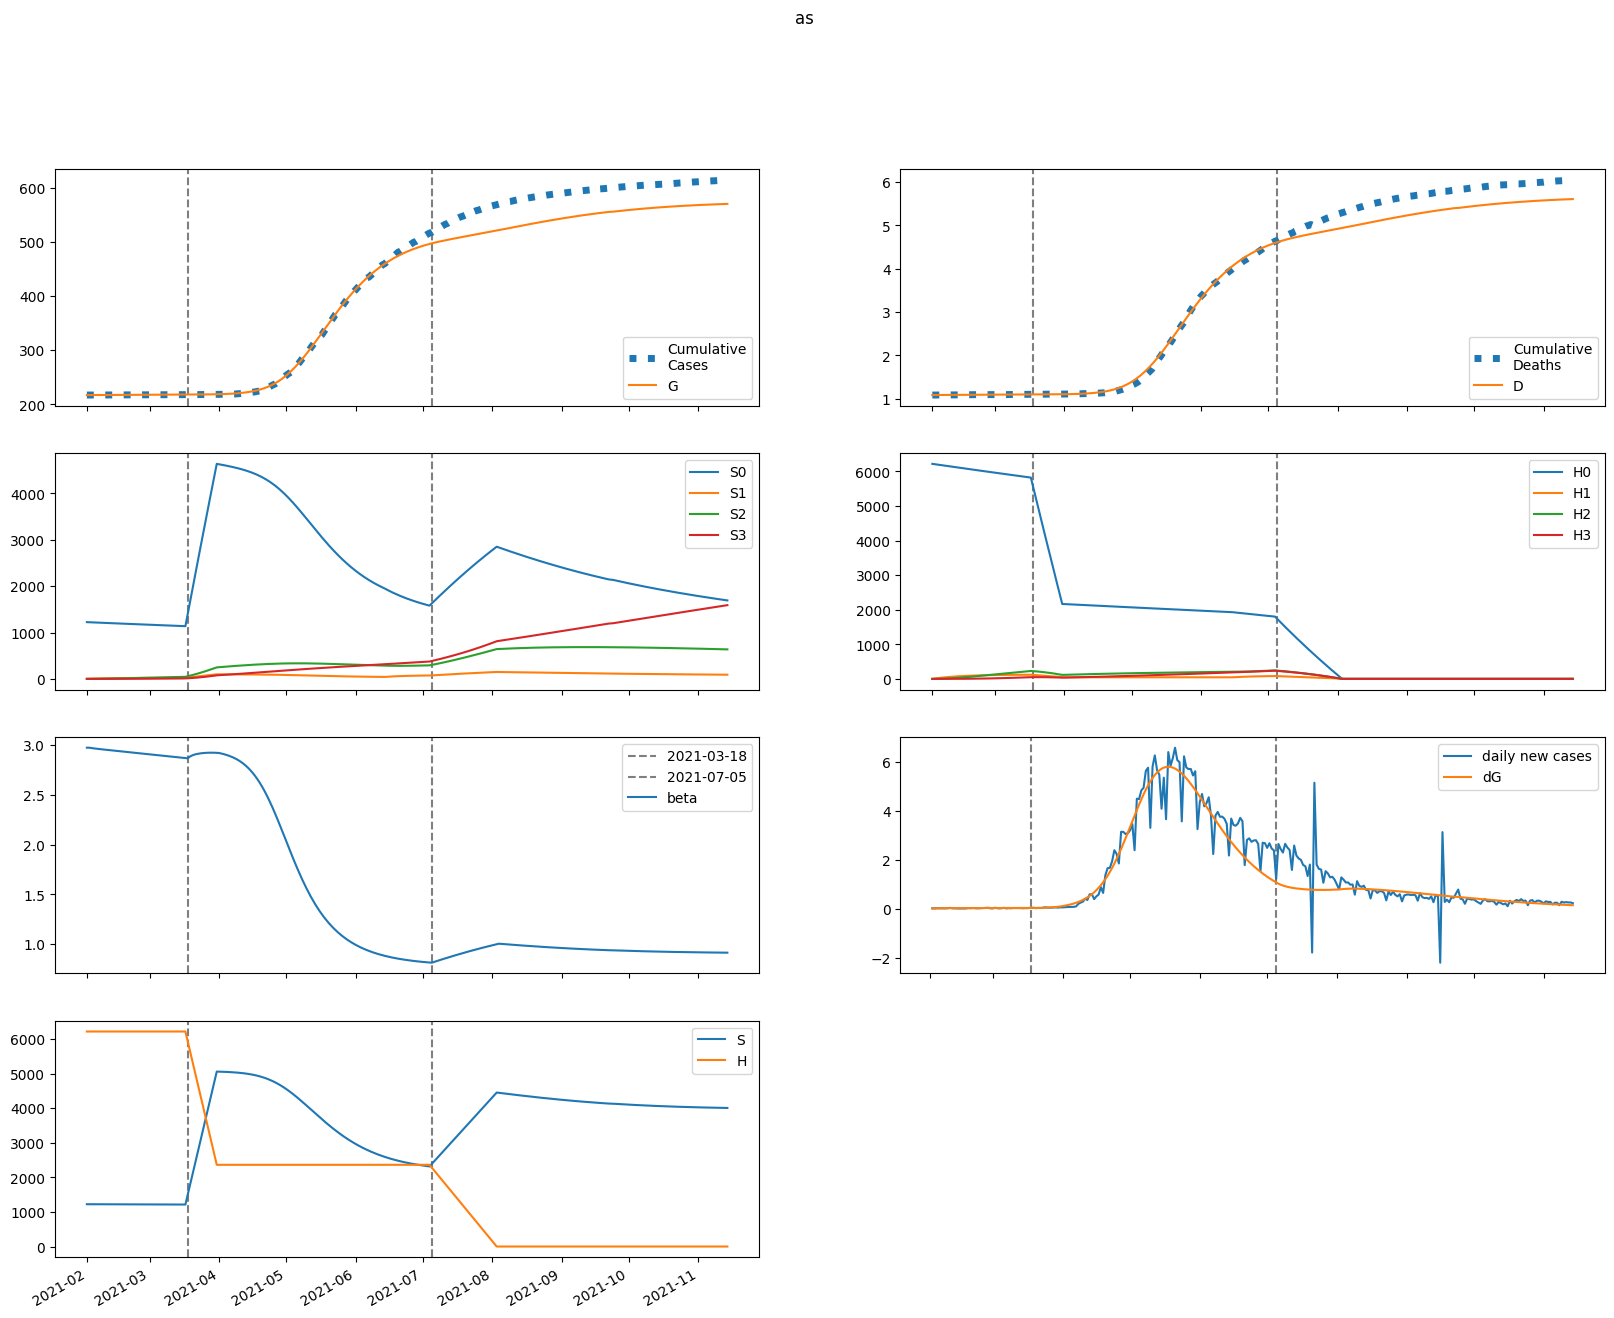

Values plotted in this chart, from the file beside it:
series, 2021-02-01, 2021-02-02, 2021-02-03, 2021-02-04, 2021-02-05, 2021-02-06, 2021-02-07, 2021-02-08, 2021-02-09, 2021-02-10, 2021-02-11, 2021-02-12, 2021-02-13, 2021-02-14, 2021-02-15, 2021-02-16, 2021-02-17, 2021-02-18, 2021-02-19, 2021-02-20, 2021-02-21, 2021-02-22, 2021-02-23
S, 1223622, 1223315, 1223049, 1222807, 1222580, 1222364, 1222153, 1221946, 1221742, 1221538, 1221336, 1221133, 1220931, 1220729, 1220526, 1220322, 1220119, 1219914, 1219710, 1219505, 1219299, 1219093, 1218887
E, 35.76, 334.7, 534.4, 669.3, 761.6, 825.7, 870.9, 903.2, 926.7, 944.3, 957.7, 968.1, 976.5, 983.5, 989.3, 994.4, 998.9, 1003, 1007, 1010, 1013, 1016, 1019
I, 269.9, 162.7, 104.5, 73.72, 58.02, 50.51, 47.32, 46.34, 46.42, 46.95, 47.63, 48.31, 48.94, 49.49, 49.96, 50.36, 50.71, 51.01, 51.28, 51.51, 51.72, 51.91, 52.09
A, 2354, 2127, 1976, 1876, 1810, 1767, 1740, 1723, 1715, 1711, 1711, 1713, 1717, 1722, 1727, 1734, 1740, 1747, 1754, 1760, 1767, 1774, 1780
IH, 0.0, 53.98, 58.82, 49.53, 38.86, 30.52, 24.96, 21.62, 19.79, 18.92, 18.6, 18.58, 18.71, 18.89, 19.1, 19.29, 19.46, 19.62, 19.75, 19.87, 19.98, 20.07, 20.15
IN, 53.98, 100.7, 119.6, 124.3, 122.2, 117.3, 111.5, 105.9, 100.9, 96.49, 92.83, 89.79, 87.31, 85.29, 83.65, 82.32, 81.26, 80.41, 79.73, 79.2, 78.79, 78.47, 78.24
D, 1082, 1082, 1083, 1083, 1084, 1085, 1085, 1085, 1086, 1086, 1086, 1086, 1087, 1087, 1087, 1087, 1088, 1088, 1088, 1088, 1089, 1089, 1089
R, 0.0, 241.2, 493.1, 734.9, 962.8, 1179, 1385, 1586, 1782, 1976, 2168, 2360, 2552, 2743, 2935, 3128, 3321, 3514, 3709, 3903, 4099, 4295, 4492
G, 217141, 217142, 217149, 217160, 217173, 217189, 217206, 217224, 217243, 217262, 217281, 217301, 217321, 217341, 217361, 217382, 217402, 217423, 217443, 217464, 217485, 217506, 217527
H, 6218874, 6218874, 6218874, 6218874, 6218874, 6218874, 6218874, 6218874, 6218874, 6218874, 6218874, 6218874, 6218874, 6218874, 6218874, 6218874, 6218874, 6218874, 6218874, 6218874, 6218874, 6218874, 6218874
S0, 1223622, 1221480, 1219382, 1217312, 1215261, 1213223, 1211194, 1209173, 1207157, 1205145, 1203137, 1201133, 1199132, 1197134, 1195139, 1193146, 1191157, 1189170, 1187185, 1185204, 1183225, 1181249, 1179275
E0, 35.76, 334.7, 534, 668.3, 759.9, 823.1, 867.3, 898.7, 921.3, 937.8, 950.2, 959.7, 967.1, 973, 977.9, 982, 985.5, 988.7, 991.4, 993.9, 996.2, 998.3, 1000
I0, 269.9, 162.7, 104.5, 73.71, 58, 50.46, 47.24, 46.22, 46.25, 46.73, 47.37, 48, 48.58, 49.08, 49.5, 49.85, 50.15, 50.4, 50.61, 50.8, 50.96, 51.11, 51.24
A0, 2354, 2127, 1976, 1876, 1809, 1766, 1739, 1722, 1712, 1708, 1707, 1708, 1711, 1715, 1719, 1724, 1730, 1735, 1740, 1746, 1751, 1756, 1761
IH0, 0.0, 53.98, 58.82, 49.53, 38.86, 30.51, 24.95, 21.59, 19.75, 18.87, 18.53, 18.49, 18.6, 18.77, 18.95, 19.13, 19.28, 19.42, 19.53, 19.63, 19.72, 19.79, 19.86
IN0, 53.98, 100.7, 119.6, 124.3, 122.2, 117.3, 111.5, 105.9, 100.8, 96.41, 92.72, 89.65, 87.12, 85.05, 83.36, 81.98, 80.86, 79.95, 79.22, 78.62, 78.15, 77.77, 77.47
D0, 1082, 1082, 1083, 1083, 1084, 1085, 1085, 1085, 1086, 1086, 1086, 1086, 1087, 1087, 1087, 1087, 1088, 1088, 1088, 1088, 1089, 1089, 1089
R0, 0.0, 241.2, 493.1, 734.9, 962.8, 1179, 1385, 1585, 1782, 1975, 2167, 2359, 2550, 2741, 2932, 3124, 3315, 3508, 3701, 3894, 4088, 4282, 4477
G0, 217141, 217142, 217149, 217160, 217173, 217189, 217206, 217224, 217242, 217261, 217281, 217300, 217320, 217340, 217360, 217380, 217400, 217421, 217441, 217462, 217482, 217503, 217523
H0, 6218874, 6209545, 6200231, 6190931, 6181644, 6172372, 6163113, 6153868, 6144638, 6135421, 6126218, 6117028, 6107853, 6098691, 6089543, 6080409, 6071288, 6062181, 6053088, 6044008, 6034942, 6025890, 6016851
S1, 0.0, 1835, 3535, 5111, 6571, 7923, 9175, 10335, 11408, 12402, 13322, 14173, 14959, 15687, 16360, 16981, 17555, 18084, 18573, 19024, 19440, 19823, 20175
E1, 0.0, 0.0, 0.4, 1.019, 1.762, 2.574, 3.424, 4.292, 5.164, 6.03, 6.883, 7.717, 8.527, 9.31, 10.06, 10.79, 11.47, 12.13, 12.76, 13.35, 13.91, 14.43, 14.93
I1, 0.0, 0.0, 0.0, 0.008244, 0.02596, 0.05188, 0.08417, 0.1211, 0.1611, 0.2031, 0.2461, 0.2895, 0.3327, 0.3754, 0.4171, 0.4576, 0.4968, 0.5346, 0.5708, 0.6053, 0.6382, 0.6695, 0.6991
A1, 0.0, 0.0, 0.0, 0.07191, 0.248, 0.5401, 0.9491, 1.47, 2.096, 2.816, 3.62, 4.498, 5.438, 6.431, 7.465, 8.533, 9.624, 10.73, 11.85, 12.96, 14.07, 15.17, 16.26
IH1, 0.0, 0.0, 0.0, 0.0, 0.001649, 0.005994, 0.01329, 0.02331, 0.03556, 0.04953, 0.06472, 0.08073, 0.09721, 0.1139, 0.1305, 0.1469, 0.1631, 0.1787, 0.1939, 0.2086, 0.2226, 0.236, 0.2488
IN1, 0.0, 0.0, 0.0, 0.0, 0.001649, 0.006617, 0.0161, 0.03075, 0.05081, 0.07615, 0.1065, 0.1413, 0.1801, 0.2223, 0.2673, 0.3145, 0.3635, 0.4137, 0.4646, 0.5159, 0.5672, 0.6181, 0.6684
D1, 0.0, 0.0, 0.0, 0.0, 0.0, 2.1744346852390157e-05, 0.0001008, 0.0002761, 0.0005835, 0.001052, 0.001706, 0.002559, 0.003624, 0.004906, 0.006407, 0.008128, 0.01007, 0.01222, 0.01457, 0.01713, 0.01988, 0.02282, 0.02593
R1, 0.0, 0.0, 0.0, 0.0, 0.007143, 0.03283, 0.09037, 0.1935, 0.3554, 0.5882, 0.903, 1.309, 1.816, 2.429, 3.155, 3.998, 4.961, 6.048, 7.259, 8.596, 10.06, 11.64, 13.35
G1, 0.0, 0.0, 0.0, 0.008244, 0.02925, 0.06556, 0.1186, 0.1892, 0.2776, 0.384, 0.5083, 0.6502, 0.8092, 0.9849, 1.177, 1.384, 1.606, 1.843, 2.093, 2.356, 2.631, 2.917, 3.215
H1, 0.0, 9328, 17976, 25993, 33422, 40308, 46687, 52597, 58071, 63140, 67833, 72177, 76197, 79916, 83356, 86536, 89476, 92192, 94700, 97015, 99151, 101122, 102937
S2, 0.0, 0.0, 131, 381.9, 742.4, 1203, 1754, 2388, 3098, 3876, 4715, 5610, 6555, 7545, 8575, 9641, 10738, 11863, 13013, 14184, 15373, 16577, 17794
E2, 0.0, 0.0, 0.0, 0.009075, 0.03202, 0.07167, 0.1299, 0.2078, 0.3063, 0.4256, 0.5658, 0.7265, 0.9074, 1.108, 1.327, 1.563, 1.816, 2.085, 2.369, 2.666, 2.975, 3.296, 3.628
I2, 0.0, 0.0, 0.0, 0.0, 0.000187, 0.0007721, 0.00194, 0.003841, 0.006588, 0.01026, 0.01493, 0.02062, 0.02734, 0.0351, 0.04389, 0.05367, 0.06442, 0.07608, 0.08862, 0.102, 0.1161, 0.131, 0.1465
A2, 0.0, 0.0, 0.0, 0.0, 0.001631, 0.007225, 0.01939, 0.04081, 0.07412, 0.1218, 0.1862, 0.2694, 0.3733, 0.4993, 0.6488, 0.8228, 1.022, 1.247, 1.498, 1.775, 2.078, 2.406, 2.76
IH2, 0.0, 0.0, 0.0, 0.0, 0.0, 3.7405126246175086e-05, 0.0001726, 0.0004721, 0.000998, 0.001803, 0.002931, 0.004413, 0.006272, 0.008522, 0.01117, 0.01422, 0.01765, 0.02148, 0.02567, 0.03022, 0.03511, 0.04032, 0.04583
IN2, 0.0, 0.0, 0.0, 0.0, 0.0, 3.7405126246175086e-05, 0.0001868, 0.0005496, 0.001243, 0.002393, 0.004122, 0.00655, 0.009788, 0.01393, 0.01907, 0.02527, 0.03258, 0.04106, 0.05072, 0.06158, 0.07365, 0.08691, 0.1014
D2, 0.0, 0.0, 0.0, 0.0, 0.0, 0.0, 4.93286036273095e-07, 2.7697918753630023e-06, 8.99567505213348e-06, 2.2156575327705408e-05, 4.5938550910349084e-05, 8.458964536358355e-05, 0.0001428, 0.0002255, 0.0003379, 0.0004852, 0.0006726, 0.0009055, 0.001189, 0.001527, 0.001926, 0.002389, 0.002921
R2, 0.0, 0.0, 0.0, 0.0, 0.0, 0.0001621, 0.0009035, 0.002941, 0.007306, 0.01534, 0.02866, 0.04918, 0.07904, 0.1206, 0.1763, 0.2489, 0.3412, 0.456, 0.5961, 0.7646, 0.9644, 1.198, 1.469
G2, 0.0, 0.0, 0.0, 0.0, 0.000187, 0.0008469, 0.002324, 0.005001, 0.009284, 0.0156, 0.02437, 0.03603, 0.051, 0.0697, 0.09252, 0.1199, 0.1521, 0.1895, 0.2325, 0.2813, 0.3362, 0.3976, 0.4655
H2, 0.0, 0.0, 666.3, 1942, 3776, 6118, 8925, 12153, 15765, 19726, 24001, 28560, 33376, 38421, 43672, 49106, 54703, 60442, 66308, 72283, 78352, 84502, 90719
S3, 0.0, 0.0, 0.0, 1.56, 6.107, 14.94, 29.26, 50.14, 78.57, 115.4, 161.6, 217.7, 284.5, 362.5, 452.3, 554.4, 669.1, 796.9, 938.1, 1093, 1262, 1445, 1642
E3, 0.0, 0.0, 0.0, 0.0, 5.778982514322507e-05, 0.0002628, 0.0007253, 0.001571, 0.002937, 0.004967, 0.007809, 0.01161, 0.01652, 0.02269, 0.03024, 0.03933, 0.05006, 0.06256, 0.07695, 0.09332, 0.1118, 0.1324, 0.1553
I3, 0.0, 0.0, 0.0, 0.0, 0.0, 1.1909304314350864e-06, 6.1295708971778154e-06, 1.8624986465638708e-05, 4.355326875101493e-05, 8.665854982709386e-05, 0.0001544, 0.0002535, 0.0003914, 0.0005754, 0.0008128, 0.001111, 0.001477, 0.001918, 0.00244, 0.00305, 0.003753, 0.004555, 0.005461
A3, 0.0, 0.0, 0.0, 0.0, 0.0, 1.038801646093477e-05, 5.6589115076735545e-05, 0.0001813, 0.0004458, 0.0009294, 0.00173, 0.002962, 0.004755, 0.007253, 0.01061, 0.01499, 0.02057, 0.02753, 0.03604, 0.04629, 0.05847, 0.07275, 0.08932
IH3, 0.0, 0.0, 0.0, 0.0, 0.0, 0.0, 2.3818608628701728e-07, 1.341866105780624e-06, 4.378234273876139e-06, 1.0842032228096797e-05, 2.2609745059492936e-05, 4.1877924367943584e-05, 7.109562455009897e-05, 0.0001129, 0.00017, 0.0002453, 0.0003416, 0.0004617, 0.0006083, 0.0007841, 0.0009917, 0.001233, 0.001511
IN3, 0.0, 0.0, 0.0, 0.0, 0.0, 0.0, 2.3818608628701728e-07, 1.4318777442137246e-06, 4.963166361363721e-06, 1.300238821844445e-05, 2.8575096469840098e-05, 5.558059394813177e-05, 9.877042018155222e-05, 0.0001637, 0.0002566, 0.0003845, 0.0005547, 0.000775, 0.001054, 0.001399, 0.00182, 0.002324, 0.002921
D3, 0.0, 0.0, 0.0, 0.0, 0.0, 0.0, 0.0, 3.1411167984478773e-09, 2.0837188940362482e-08, 7.857584798462165e-08, 2.2155686795885344e-07, 5.197264677121209e-07, 1.0719982387750443e-06, 2.0095830660489437e-06, 3.4984290086438336e-06, 5.74082154404811e-06, 8.976225208340385e-06, 1.348146434433656e-05, 1.9570346615562e-05, 2.7592830985774233e-05, 3.7933834595151104e-05, 5.101176260904411e-05, 6.727683341751715e-05
R3, 0.0, 0.0, 0.0, 0.0, 0.0, 0.0, 1.031920994942474e-06, 6.804665458220626e-06, 2.568384966463339e-05, 7.282464618867248e-05, 0.0001723, 0.0003594, 0.000682, 0.001203, 0.002002, 0.003176, 0.00484, 0.00713, 0.0102, 0.01423, 0.01941, 0.02596, 0.03411
G3, 0.0, 0.0, 0.0, 0.0, 0.0, 1.1909304314350864e-06, 6.60594306975185e-06, 2.155318699708387e-05, 5.393146386871558e-05, 0.0001145, 0.0002168, 0.0003778, 0.0006171, 0.0009576, 0.001425, 0.002048, 0.002859, 0.00389, 0.00518, 0.006766, 0.008689, 0.01099, 0.01372
H3, 0.0, 0.0, 0.0, 7.932, 31.06, 76.01, 148.8, 255.1, 399.8, 587.4, 822.3, 1108, 1448, 1845, 2303, 2823, 3407, 4058, 4778, 5567, 6428, 7361, 8367
beta, 2.975, 2.975, 2.971, 2.968, 2.965, 2.963, 2.96, 2.958, 2.955, 2.953, 2.95, 2.948, 2.946, 2.943, 2.941, 2.939, 2.936, 2.934, 2.932, 2.929, 2.927, 2.925, 2.922
